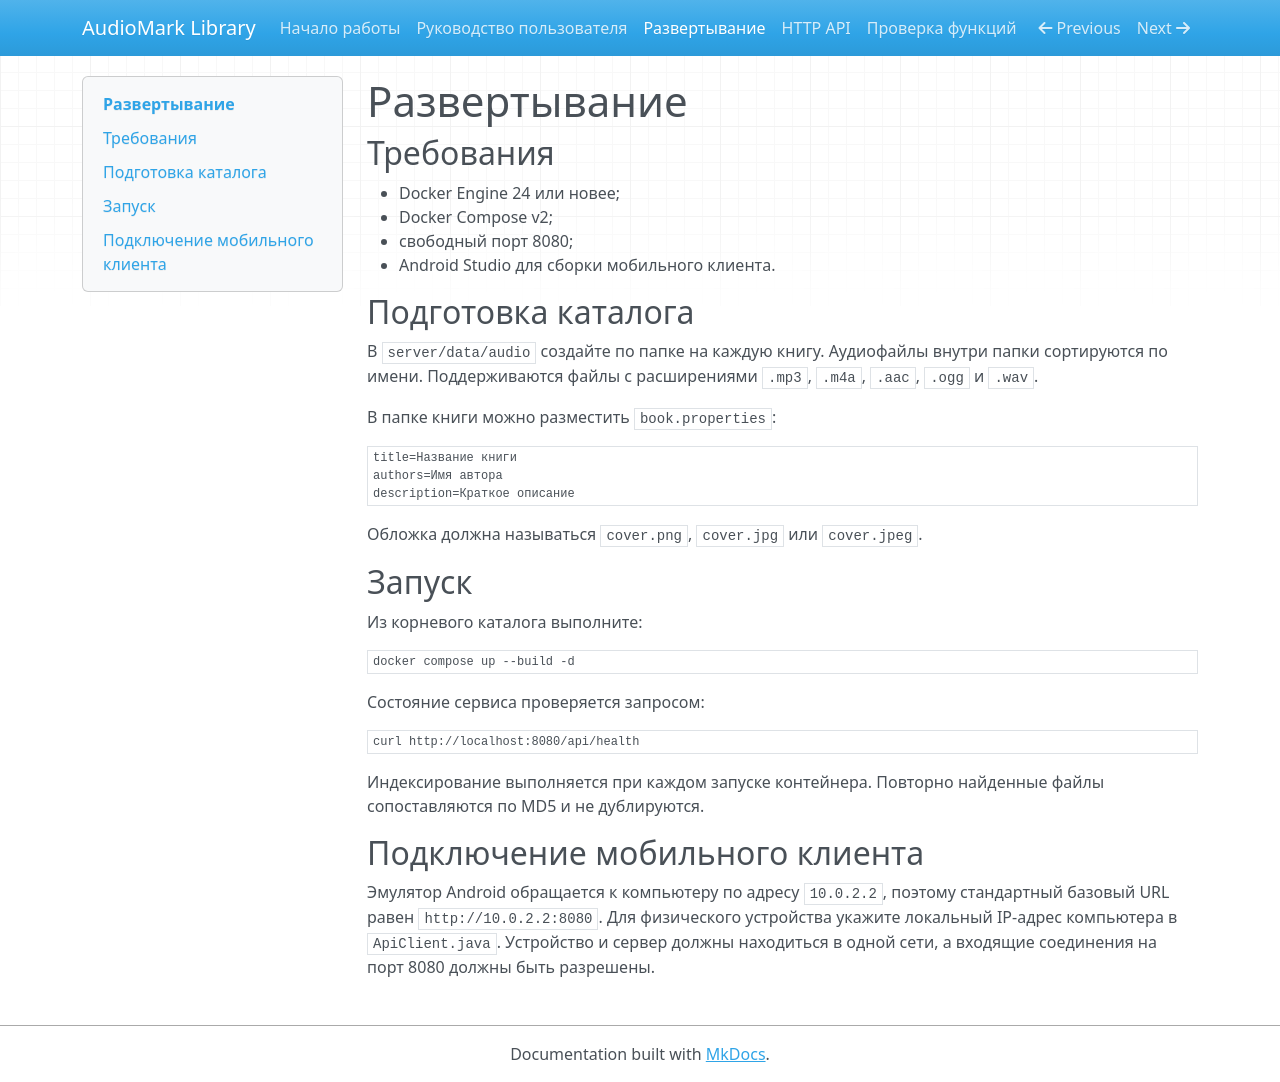

repository: surnameuser36-cloud/audiomark-library · page: deployment/index.html · generator: mkdocs

# Развертывание

## Требования

- Docker Engine 24 или новее;
- Docker Compose v2;
- свободный порт 8080;
- Android Studio для сборки мобильного клиента.

## Подготовка каталога

В `server/data/audio` создайте по папке на каждую книгу. Аудиофайлы внутри папки сортируются по имени. Поддерживаются файлы с расширениями `.mp3`, `.m4a`, `.aac`, `.ogg` и `.wav`.

В папке книги можно разместить `book.properties`:

```properties
title=Название книги
authors=Имя автора
description=Краткое описание
```

Обложка должна называться `cover.png`, `cover.jpg` или `cover.jpeg`.

## Запуск

Из корневого каталога выполните:

```bash
docker compose up --build -d
```

Состояние сервиса проверяется запросом:

```bash
curl http://localhost:8080/api/health
```

Индексирование выполняется при каждом запуске контейнера. Повторно найденные файлы сопоставляются по MD5 и не дублируются.

## Подключение мобильного клиента

Эмулятор Android обращается к компьютеру по адресу `10.0.2.2`, поэтому стандартный базовый URL равен `http://10.0.2.2:8080`. Для физического устройства укажите локальный IP-адрес компьютера в `ApiClient.java`. Устройство и сервер должны находиться в одной сети, а входящие соединения на порт 8080 должны быть разрешены.
